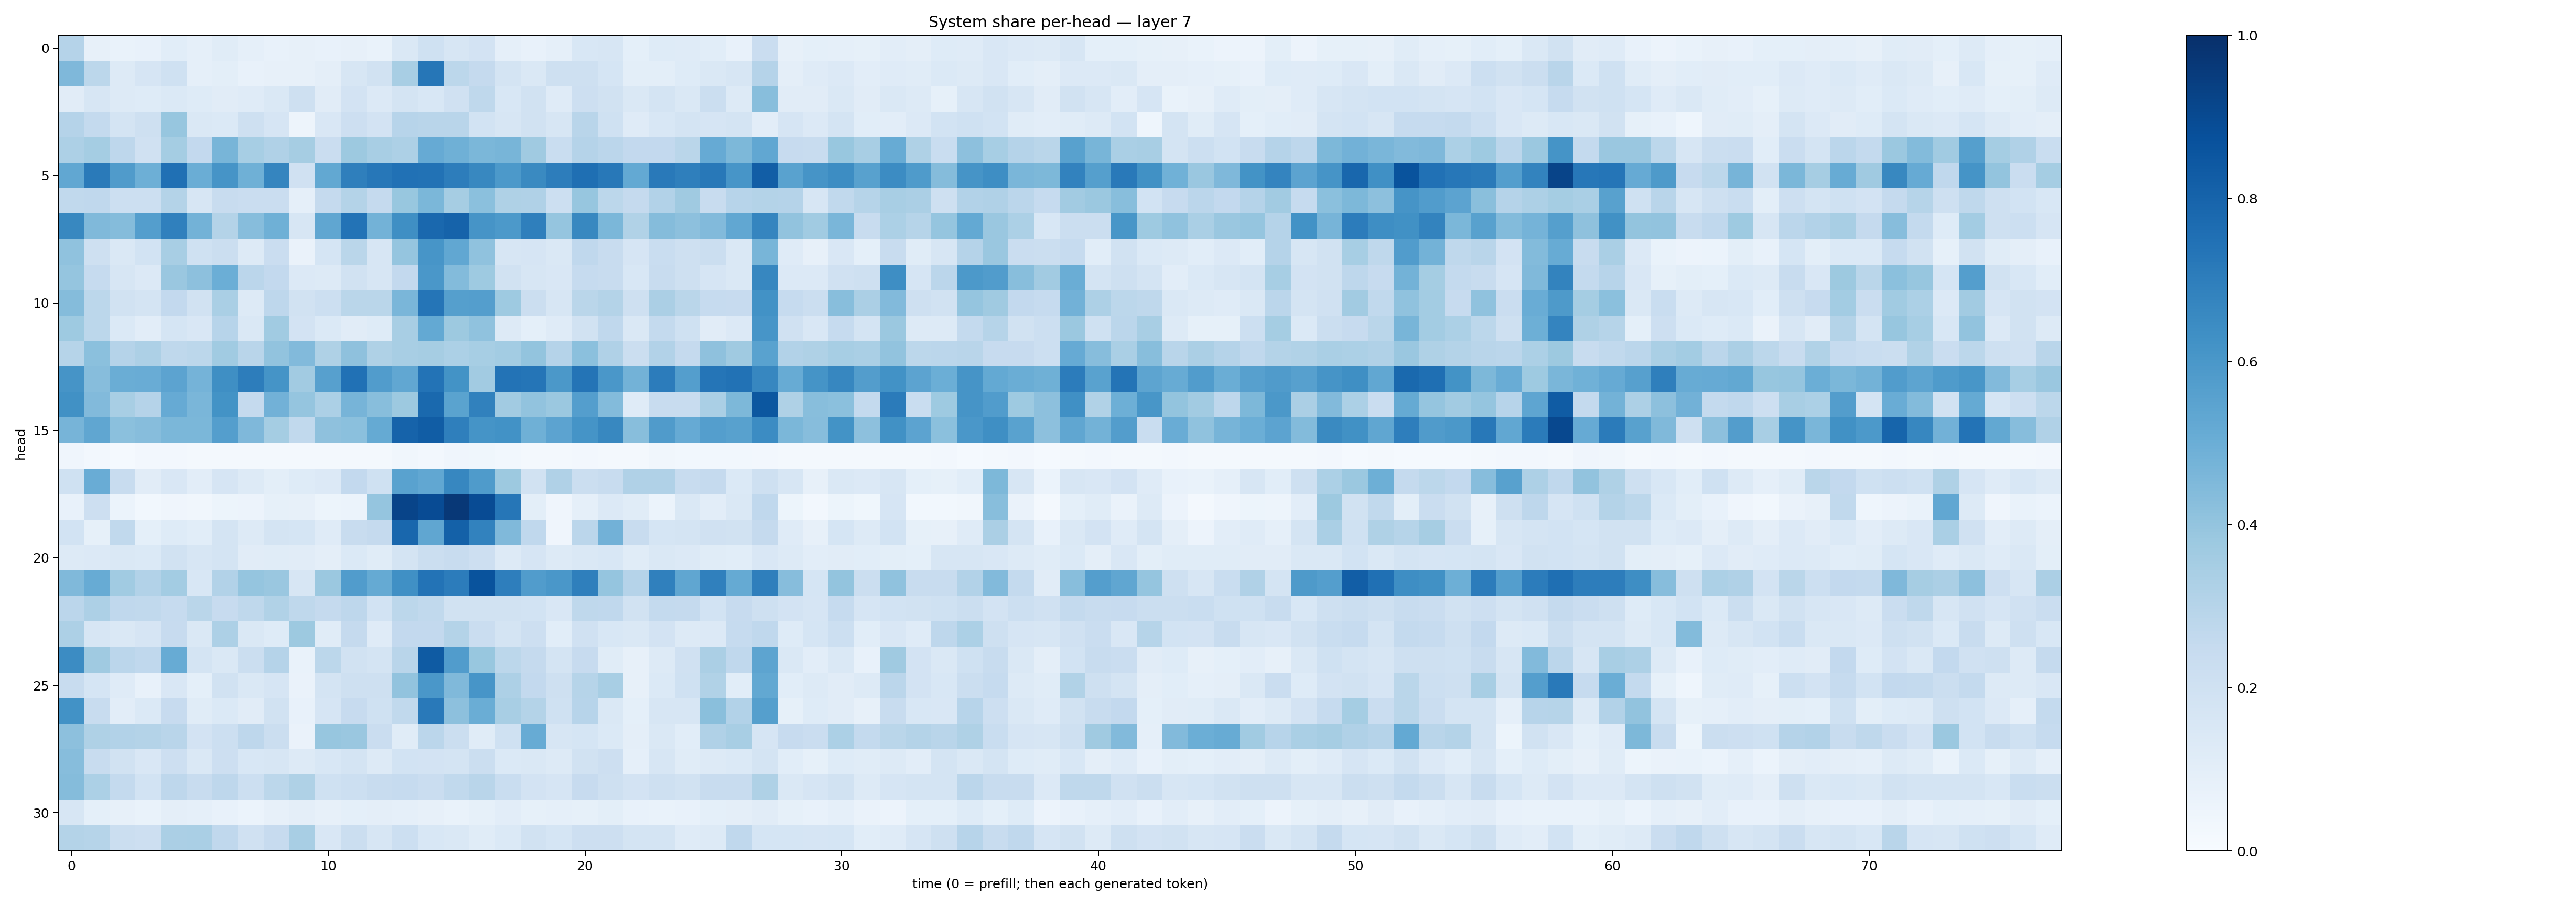

Values plotted in this chart, from the file beside it:
0.30378336, 0.080488935, 0.06826412, 0.070802316, 0.10798704, 0.08924375, 0.1164231, 0.08936325, 0.07713546, 0.07855484, 0.07458154, 0.079914995, 0.066601396, 0.14478432, 0.20262747, 0.15930864, 0.18329783, 0.086833216, 0.076991186, 0.08627772, 0.15580276, 0.15856878, 0.09029679, 0.1227946
0.4529, 0.2777, 0.129, 0.1653, 0.203, 0.08674, 0.09984, 0.07594, 0.07845, 0.07827, 0.09531, 0.1593, 0.1913, 0.3416, 0.7271, 0.2776, 0.2523, 0.1768, 0.143, 0.2032, 0.2071, 0.1695, 0.09907, 0.09767
0.1115, 0.1604, 0.1305, 0.125, 0.1376, 0.1234, 0.1102, 0.1196, 0.1471, 0.2074, 0.1107, 0.1833, 0.1333, 0.1783, 0.1534, 0.1971, 0.2724, 0.1561, 0.1937, 0.1179, 0.2145, 0.1877, 0.1433, 0.175
0.3037, 0.2542, 0.1788, 0.2103, 0.393, 0.1416, 0.1379, 0.2066, 0.1643, 0.04952, 0.1497, 0.2124, 0.1798, 0.2966, 0.2926, 0.291, 0.1849, 0.1592, 0.1935, 0.1619, 0.2928, 0.2025, 0.1191, 0.155
0.3259, 0.3544, 0.2755, 0.1985, 0.355, 0.2604, 0.4671, 0.3474, 0.3184, 0.3505, 0.2276, 0.3783, 0.3415, 0.3259, 0.5119, 0.4892, 0.4586, 0.4655, 0.3699, 0.2325, 0.3023, 0.2826, 0.2603, 0.2613
0.5301, 0.7148, 0.5784, 0.494, 0.7524, 0.5032, 0.6105, 0.4899, 0.6711, 0.1978, 0.5237, 0.6931, 0.7251, 0.7472, 0.7434, 0.7005, 0.6616, 0.5913, 0.6534, 0.7008, 0.7556, 0.7222, 0.5196, 0.7169
0.2623, 0.2659, 0.2159, 0.2151, 0.3048, 0.1586, 0.2376, 0.2303, 0.2293, 0.08953, 0.252, 0.3059, 0.2527, 0.3892, 0.4572, 0.3495, 0.42, 0.324, 0.3198, 0.2148, 0.3925, 0.2811, 0.2506, 0.3101
0.6641, 0.4456, 0.4365, 0.5702, 0.688, 0.4796, 0.3057, 0.4335, 0.4884, 0.1619, 0.5347, 0.74, 0.4777, 0.6353, 0.7822, 0.8041, 0.613, 0.5922, 0.6921, 0.3956, 0.6602, 0.4573, 0.3144, 0.4372
0.4099, 0.2034, 0.1475, 0.186, 0.3412, 0.2007, 0.2254, 0.1327, 0.2277, 0.06499, 0.1682, 0.2883, 0.1608, 0.3951, 0.6072, 0.5302, 0.4076, 0.1637, 0.1675, 0.1454, 0.2688, 0.2391, 0.1653, 0.2306
0.3952, 0.2498, 0.1606, 0.1361, 0.3863, 0.418, 0.4996, 0.2848, 0.2614, 0.1328, 0.1317, 0.1876, 0.162, 0.2599, 0.5988, 0.4388, 0.3727, 0.1924, 0.158, 0.1507, 0.2493, 0.2382, 0.156, 0.2411
0.4373, 0.2793, 0.1884, 0.1761, 0.2591, 0.1882, 0.3372, 0.1301, 0.2767, 0.1887, 0.2181, 0.2874, 0.2861, 0.4614, 0.7339, 0.5632, 0.5675, 0.3722, 0.2192, 0.1575, 0.287, 0.3075, 0.2096, 0.3351
0.3748, 0.2807, 0.1396, 0.1025, 0.1715, 0.1514, 0.2964, 0.1437, 0.3645, 0.1832, 0.1381, 0.1121, 0.1217, 0.341, 0.5231, 0.3752, 0.4073, 0.1293, 0.09236, 0.1188, 0.1948, 0.2658, 0.142, 0.2573
0.2969, 0.4193, 0.302, 0.3258, 0.2725, 0.28, 0.3661, 0.291, 0.4061, 0.4453, 0.3239, 0.4114, 0.3216, 0.3407, 0.349, 0.3285, 0.344, 0.3584, 0.4009, 0.3035, 0.421, 0.3194, 0.2207, 0.3103
0.6107, 0.4327, 0.5029, 0.5051, 0.5433, 0.4737, 0.6341, 0.6996, 0.6141, 0.3601, 0.5609, 0.7464, 0.5766, 0.53, 0.7403, 0.6173, 0.3621, 0.7419, 0.7333, 0.5973, 0.7357, 0.598, 0.4794, 0.7034
0.6253, 0.442, 0.3437, 0.3009, 0.5136, 0.4647, 0.6175, 0.2518, 0.4828, 0.3981, 0.3284, 0.4722, 0.4286, 0.3751, 0.7796, 0.5504, 0.6862, 0.3601, 0.4035, 0.3794, 0.5677, 0.4412, 0.1176, 0.2349
0.4721, 0.5313, 0.4198, 0.4316, 0.4579, 0.4594, 0.5696, 0.4531, 0.3529, 0.2626, 0.412, 0.4217, 0.5182, 0.8038, 0.827, 0.6918, 0.6169, 0.6222, 0.4884, 0.5432, 0.6134, 0.6613, 0.4277, 0.5811
0.03927, 0.0258, 0.01463, 0.02356, 0.026, 0.02239, 0.02178, 0.01841, 0.02041, 0.01934, 0.01667, 0.01743, 0.01718, 0.03185, 0.02662, 0.04115, 0.03821, 0.02947, 0.02009, 0.02121, 0.02675, 0.02095, 0.01775, 0.03453
0.1994, 0.5051, 0.2345, 0.1112, 0.1505, 0.1044, 0.1664, 0.1312, 0.0982, 0.1215, 0.1366, 0.2579, 0.2011, 0.5538, 0.5305, 0.6648, 0.5843, 0.3751, 0.1943, 0.3194, 0.2191, 0.2413, 0.3188, 0.3196
0.07599, 0.2117, 0.06078, 0.02845, 0.0394, 0.03181, 0.05222, 0.05614, 0.08216, 0.07953, 0.05228, 0.06215, 0.3954, 0.9212, 0.8924, 0.9676, 0.8919, 0.7293, 0.1009, 0.04241, 0.08724, 0.1343, 0.1135, 0.06011
0.1856, 0.08583, 0.2633, 0.09134, 0.1214, 0.109, 0.1755, 0.1251, 0.1733, 0.1705, 0.1195, 0.2415, 0.252, 0.7869, 0.5321, 0.8096, 0.6836, 0.4479, 0.2683, 0.04131, 0.2833, 0.482, 0.2396, 0.1704
0.128, 0.1347, 0.1445, 0.1384, 0.1903, 0.1618, 0.1732, 0.1127, 0.1157, 0.1132, 0.09757, 0.1394, 0.114, 0.1792, 0.2229, 0.2389, 0.2119, 0.1304, 0.1648, 0.132, 0.1414, 0.1555, 0.1166, 0.1436
0.4472, 0.5113, 0.3667, 0.312, 0.3561, 0.1539, 0.3114, 0.3983, 0.3832, 0.1603, 0.3811, 0.5752, 0.5183, 0.6324, 0.7411, 0.7062, 0.866, 0.6985, 0.5746, 0.5995, 0.6921, 0.3961, 0.3021, 0.6889
0.2847, 0.3249, 0.269, 0.2636, 0.2481, 0.2869, 0.2439, 0.2731, 0.3146, 0.2699, 0.251, 0.2747, 0.1862, 0.2802, 0.2641, 0.1888, 0.1887, 0.1945, 0.1858, 0.1522, 0.2716, 0.2674, 0.1946, 0.2567
0.3252, 0.1619, 0.1417, 0.1646, 0.2442, 0.1414, 0.3244, 0.1431, 0.1244, 0.3788, 0.1138, 0.25, 0.1187, 0.2611, 0.2589, 0.305, 0.2274, 0.1727, 0.2123, 0.1075, 0.1987, 0.1543, 0.142, 0.182
0.6451, 0.3707, 0.2835, 0.2682, 0.5103, 0.1787, 0.1459, 0.2236, 0.3041, 0.06913, 0.2801, 0.1879, 0.1741, 0.2921, 0.834, 0.5756, 0.3902, 0.2805, 0.2526, 0.1727, 0.2456, 0.1151, 0.07871, 0.1287
0.2404, 0.1691, 0.1192, 0.07638, 0.1492, 0.0929, 0.1934, 0.1439, 0.1668, 0.06561, 0.1751, 0.206, 0.204, 0.403, 0.5991, 0.4465, 0.6093, 0.3249, 0.2589, 0.2088, 0.3003, 0.3433, 0.0806, 0.1406
0.6227, 0.2347, 0.1045, 0.1371, 0.245, 0.1165, 0.1382, 0.1104, 0.1938, 0.07084, 0.1654, 0.2447, 0.2019, 0.2623, 0.7184, 0.4156, 0.5018, 0.3437, 0.3068, 0.2029, 0.295, 0.1409, 0.09226, 0.1628
0.4162, 0.3234, 0.312, 0.3053, 0.2916, 0.1805, 0.2157, 0.2746, 0.2219, 0.06323, 0.3916, 0.3846, 0.2276, 0.1134, 0.2846, 0.2256, 0.1147, 0.2004, 0.5089, 0.1573, 0.1692, 0.137, 0.09504, 0.1462
0.4321, 0.2374, 0.1943, 0.1503, 0.2136, 0.1437, 0.2132, 0.1533, 0.1631, 0.1298, 0.1525, 0.1789, 0.129, 0.184, 0.1832, 0.1733, 0.2225, 0.1375, 0.1451, 0.1252, 0.1938, 0.2122, 0.08792, 0.16
0.4371, 0.3289, 0.2544, 0.1864, 0.2766, 0.2398, 0.2753, 0.2157, 0.2776, 0.3229, 0.2023, 0.216, 0.2418, 0.2482, 0.2274, 0.2626, 0.2909, 0.2323, 0.1813, 0.1668, 0.2439, 0.2056, 0.1803, 0.2089
0.1603, 0.09024, 0.07961, 0.06787, 0.09614, 0.08667, 0.07674, 0.06095, 0.08154, 0.09533, 0.07986, 0.09063, 0.09679, 0.08965, 0.07963, 0.06716, 0.08225, 0.1031, 0.08516, 0.0892, 0.0835, 0.0994, 0.07176, 0.06758
0.306, 0.2998, 0.2263, 0.2136, 0.3332, 0.3371, 0.2668, 0.1978, 0.2433, 0.3404, 0.151, 0.2209, 0.1594, 0.2154, 0.1541, 0.1452, 0.1151, 0.1404, 0.1896, 0.1696, 0.2119, 0.212, 0.1794, 0.1741
